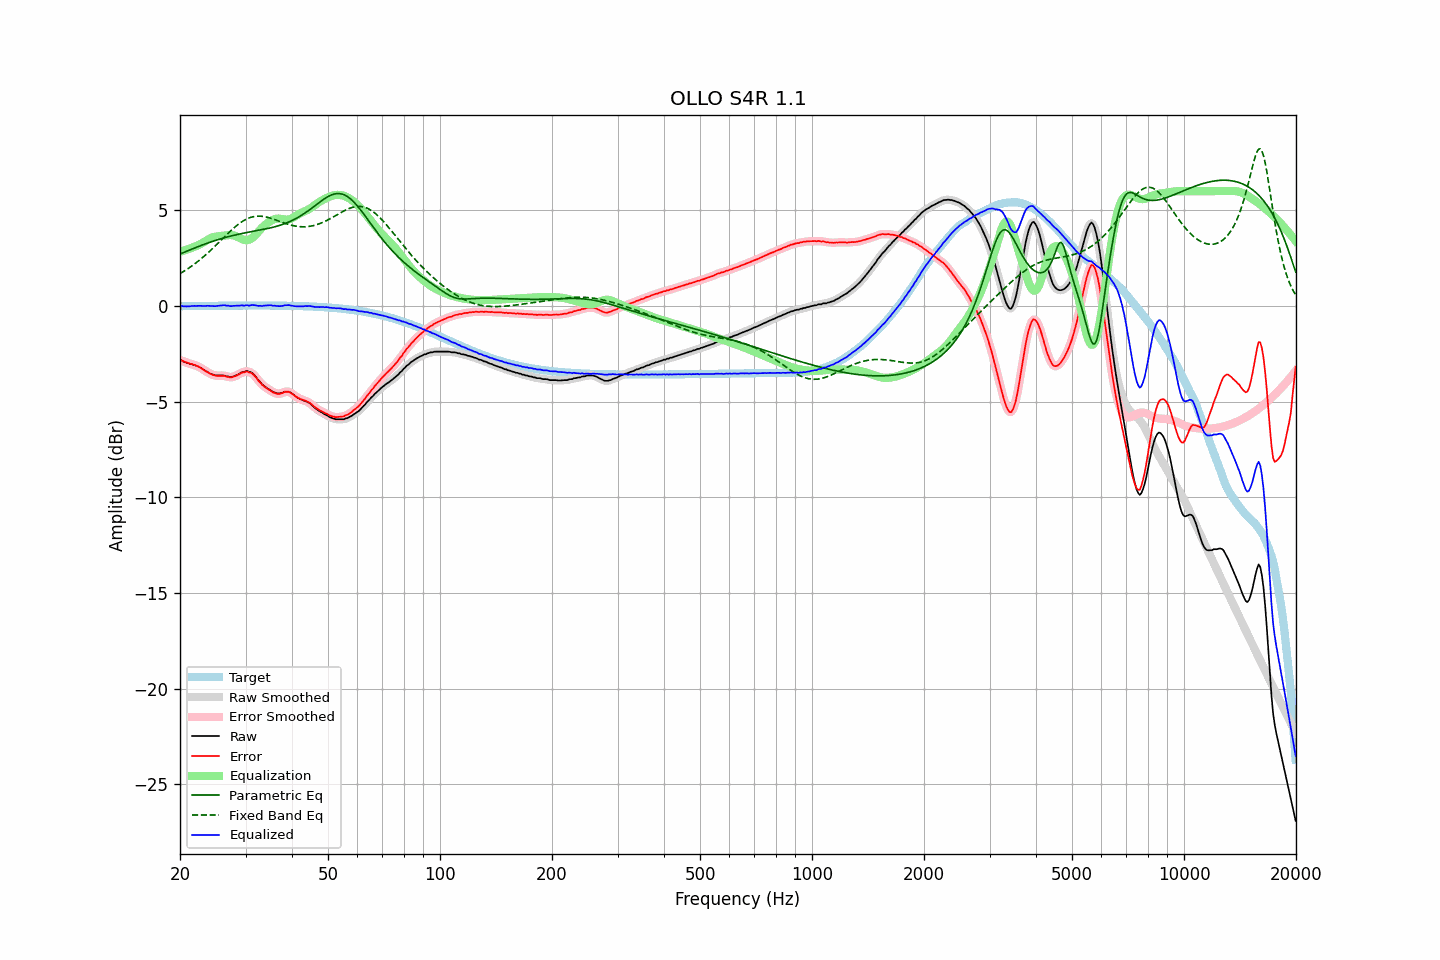

Data behind this chart, as committed beside it:
frequency, raw, error, smoothed, error_smoothed, equalization, parametric_eq, fixed_band_eq, equalized_raw, equalized_smoothed, target
20.00, -2.84, -2.83, -2.83, -2.82, 2.83, 2.71, 1.69, -0.01, -0.00, -0.01
20.20, -2.84, -2.83, -2.86, -2.85, 2.86, 2.75, 1.74, 0.01, -0.01, -0.01
20.40, -2.90, -2.89, -2.90, -2.88, 2.88, 2.78, 1.79, -0.02, -0.01, -0.01
20.61, -2.93, -2.92, -2.93, -2.92, 2.91, 2.82, 1.85, -0.02, -0.02, -0.01
20.81, -2.96, -2.95, -2.96, -2.96, 2.94, 2.85, 1.90, -0.02, -0.03, -0.01
21.02, -2.98, -2.97, -2.99, -2.98, 2.97, 2.89, 1.95, -0.02, -0.02, -0.01
21.23, -3.02, -3.02, -3.01, -3.01, 3.00, 2.92, 2.01, -0.02, -0.02, -0.01
21.44, -3.03, -3.03, -3.04, -3.03, 3.03, 2.96, 2.07, -0.00, -0.01, -0.01
21.66, -3.06, -3.06, -3.06, -3.06, 3.06, 2.99, 2.13, -0.00, -0.00, -0.00
21.87, -3.08, -3.08, -3.09, -3.08, 3.09, 3.03, 2.19, 0.00, 0.00, -0.00
22.09, -3.12, -3.12, -3.12, -3.12, 3.12, 3.06, 2.26, -0.00, 0.00, -0.00
22.31, -3.15, -3.15, -3.15, -3.15, 3.16, 3.09, 2.32, 0.01, 0.01, -0.00
22.54, -3.19, -3.19, -3.20, -3.20, 3.20, 3.13, 2.39, 0.01, 0.01, -0.00
22.76, -3.24, -3.24, -3.24, -3.24, 3.25, 3.16, 2.46, 0.00, 0.01, 0.00
22.99, -3.29, -3.29, -3.30, -3.30, 3.30, 3.19, 2.53, 0.00, 0.00, 0.00
23.22, -3.35, -3.36, -3.35, -3.35, 3.35, 3.22, 2.60, -0.00, 0.00, 0.00
23.45, -3.40, -3.41, -3.40, -3.40, 3.40, 3.25, 2.67, -0.00, 0.00, 0.00
23.69, -3.44, -3.45, -3.45, -3.45, 3.45, 3.28, 2.75, 0.01, 0.00, 0.00
23.92, -3.49, -3.50, -3.49, -3.50, 3.50, 3.31, 2.82, 0.01, 0.01, 0.01
24.16, -3.54, -3.55, -3.54, -3.54, 3.54, 3.34, 2.90, -0.00, 0.01, 0.01
24.40, -3.57, -3.58, -3.58, -3.58, 3.58, 3.37, 2.98, 0.00, -0.00, 0.01
24.65, -3.60, -3.61, -3.61, -3.61, 3.60, 3.40, 3.06, -0.00, -0.00, 0.01
24.89, -3.63, -3.64, -3.62, -3.63, 3.62, 3.42, 3.14, -0.01, -0.00, 0.01
25.14, -3.63, -3.64, -3.63, -3.64, 3.63, 3.45, 3.23, 0.00, 0.00, 0.01
25.39, -3.63, -3.64, -3.64, -3.65, 3.64, 3.48, 3.31, 0.01, 0.01, 0.01
25.65, -3.63, -3.64, -3.63, -3.64, 3.65, 3.50, 3.39, 0.02, 0.02, 0.01
25.91, -3.63, -3.65, -3.63, -3.64, 3.66, 3.53, 3.47, 0.03, 0.03, 0.01
26.16, -3.63, -3.65, -3.64, -3.65, 3.67, 3.55, 3.56, 0.04, 0.03, 0.01
26.43, -3.64, -3.66, -3.65, -3.66, 3.68, 3.58, 3.64, 0.04, 0.03, 0.01
26.69, -3.68, -3.70, -3.67, -3.69, 3.69, 3.60, 3.72, 0.01, 0.02, 0.02
26.96, -3.68, -3.70, -3.69, -3.71, 3.70, 3.62, 3.80, 0.02, 0.01, 0.02
27.23, -3.71, -3.73, -3.71, -3.72, 3.71, 3.64, 3.88, -0.01, -0.00, 0.02
27.50, -3.71, -3.73, -3.70, -3.72, 3.70, 3.66, 3.96, -0.01, -0.00, 0.02
27.77, -3.68, -3.70, -3.69, -3.71, 3.69, 3.68, 4.04, 0.01, 0.00, 0.02
28.05, -3.66, -3.68, -3.66, -3.68, 3.67, 3.70, 4.11, 0.01, 0.01, 0.02
28.33, -3.62, -3.64, -3.62, -3.64, 3.64, 3.72, 4.18, 0.01, 0.01, 0.02
28.62, -3.58, -3.60, -3.58, -3.60, 3.60, 3.74, 4.25, 0.01, 0.02, 0.02
28.90, -3.54, -3.56, -3.53, -3.55, 3.56, 3.76, 4.31, 0.01, 0.02, 0.02
29.19, -3.48, -3.50, -3.49, -3.51, 3.52, 3.78, 4.37, 0.03, 0.02, 0.02
29.48, -3.45, -3.47, -3.46, -3.48, 3.48, 3.79, 4.43, 0.03, 0.02, 0.02
29.78, -3.44, -3.46, -3.42, -3.45, 3.46, 3.81, 4.48, 0.01, 0.03, 0.02
30.08, -3.40, -3.43, -3.42, -3.44, 3.44, 3.83, 4.53, 0.04, 0.03, 0.02
30.38, -3.40, -3.43, -3.42, -3.44, 3.44, 3.84, 4.57, 0.04, 0.03, 0.02
30.68, -3.45, -3.48, -3.43, -3.45, 3.46, 3.86, 4.60, 0.01, 0.03, 0.02
30.99, -3.46, -3.49, -3.47, -3.49, 3.50, 3.88, 4.63, 0.04, 0.03, 0.02
31.30, -3.51, -3.54, -3.52, -3.54, 3.56, 3.89, 4.65, 0.05, 0.04, 0.02
31.61, -3.59, -3.62, -3.59, -3.61, 3.63, 3.91, 4.67, 0.04, 0.04, 0.02
31.93, -3.68, -3.70, -3.69, -3.71, 3.72, 3.92, 4.69, 0.04, 0.03, 0.02
32.24, -3.79, -3.82, -3.79, -3.81, 3.81, 3.94, 4.69, 0.01, 0.02, 0.02
32.57, -3.90, -3.92, -3.90, -3.92, 3.90, 3.95, 4.70, 0.00, 0.01, 0.02
32.89, -3.98, -4.01, -4.00, -4.02, 4.00, 3.97, 4.69, 0.01, 0.00, 0.02
33.22, -4.09, -4.12, -4.08, -4.10, 4.09, 3.99, 4.69, -0.01, 0.00, 0.02
33.55, -4.15, -4.18, -4.16, -4.18, 4.17, 4.00, 4.68, 0.01, 0.01, 0.02
33.89, -4.22, -4.25, -4.23, -4.25, 4.24, 4.02, 4.66, 0.02, 0.02, 0.02
34.23, -4.28, -4.30, -4.28, -4.30, 4.31, 4.04, 4.64, 0.03, 0.03, 0.02
34.57, -4.34, -4.36, -4.34, -4.36, 4.37, 4.06, 4.62, 0.03, 0.03, 0.02
34.92, -4.38, -4.40, -4.39, -4.41, 4.42, 4.08, 4.60, 0.04, 0.03, 0.02
35.27, -4.44, -4.46, -4.44, -4.46, 4.47, 4.10, 4.57, 0.03, 0.03, 0.02
35.62, -4.50, -4.52, -4.49, -4.51, 4.51, 4.12, 4.54, 0.01, 0.02, 0.02
35.97, -4.52, -4.54, -4.53, -4.55, 4.54, 4.14, 4.51, 0.02, 0.01, 0.02
... 635 more rows
